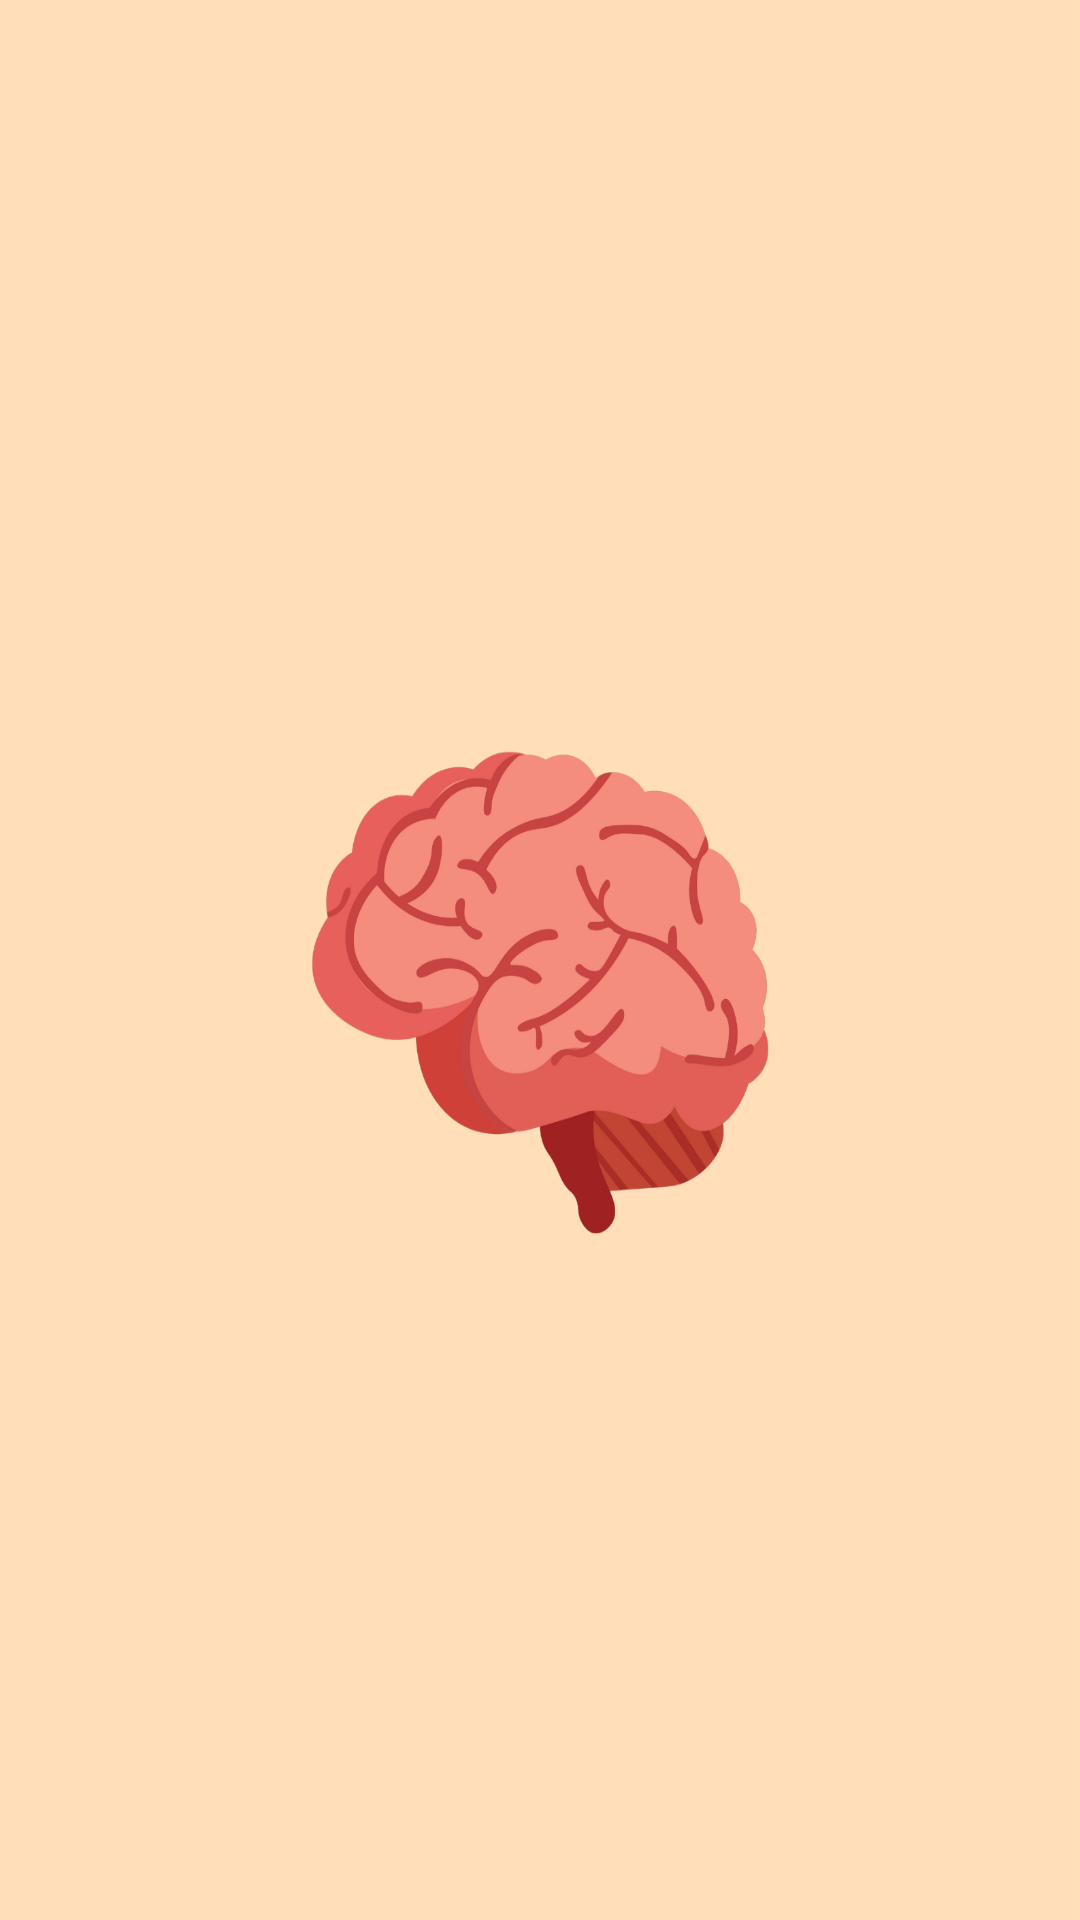

Reconstruct the res/layout file that produces this screen, plus the resources it refers to.
<!-- AndroidManifest.xml: application theme Theme.Brainwashers -->
<!-- res/layout/activity_splash_screen.xml -->
<?xml version="1.0" encoding="utf-8"?>
<androidx.constraintlayout.widget.ConstraintLayout xmlns:android="http://schemas.android.com/apk/res/android"
    xmlns:app="http://schemas.android.com/apk/res-auto"
    xmlns:tools="http://schemas.android.com/tools"
    android:layout_width="match_parent"
    android:layout_height="match_parent"
    tools:context=".SplashScreen">

    <LinearLayout
        android:layout_width="match_parent"
        android:layout_height="match_parent"
        android:background="@drawable/brainwasher"
        app:layout_constraintStart_toStartOf="parent" />
</androidx.constraintlayout.widget.ConstraintLayout>
<!-- resources referenced by this layout -->
<resources>
  <!-- drawable brainwasher: png bitmap (drawable, 129928 bytes) -->
  <style name="Theme.Brainwashers" parent="Theme.MaterialComponents.DayNight.NoActionBar">
          
          <item name="colorPrimary">@color/purple_500</item>
          <item name="colorPrimaryVariant">@color/purple_700</item>
          <item name="colorOnPrimary">@color/white</item>
          
          <item name="colorSecondary">@color/teal_200</item>
          <item name="colorSecondaryVariant">@color/teal_700</item>
          <item name="colorOnSecondary">@color/black</item>
          
          <item name="android:statusBarColor">#FFDEB9</item>
          
      </style>
  <!-- not gathered from this repository: default colours our renderer supplied (Android Studio template values) -->
  <color name="purple_500">#FF6200EE</color>
  <color name="purple_700">#FF3700B3</color>
  <color name="teal_200">#FF03DAC5</color>
  <color name="teal_700">#FF018786</color>
  <color name="black">#FF000000</color>
  <color name="white">#FFFFFFFF</color>
</resources>
